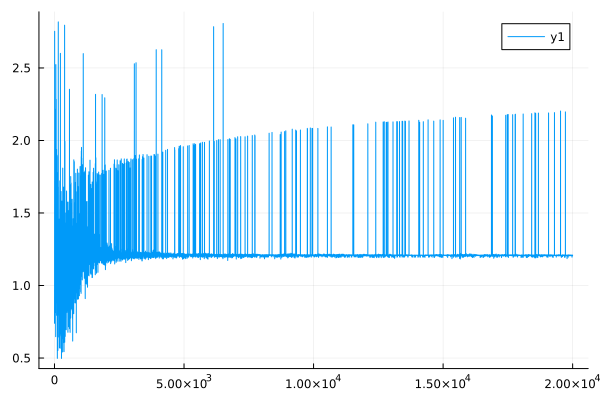

Data behind this chart, as committed beside it:
0	0.7495067017123954
1	0.7394
2	0.9706
3	0.9643
4	1.722
5	1.714
6	2.752
7	2.753
8	1.231
9	1.226
10	2.089
11	2.085
12	2.217
13	2.214
14	1.824
15	1.82
16	1.04
17	1.038
18	1.409
19	1.406
20	0.9925
21	0.99
22	1.481
23	1.479
24	1.388
25	1.387
26	2.129
27	2.13
28	0.8139
29	0.8134
30	1.168
31	1.167
32	1.316
33	1.316
34	1.384
35	1.384
36	0.9577
37	0.9578
38	1.69
39	1.689
40	1.609
41	1.609
42	1.168
43	1.167
44	1.379
45	1.38
46	0.6477
47	0.6474
48	2.142
49	2.144
50	1.033
51	1.034
52	2.521
53	2.523
54	1.394
55	1.395
56	1.555
57	1.555
58	1.184
59	1.185
60	0.86
... 19,940 more rows
